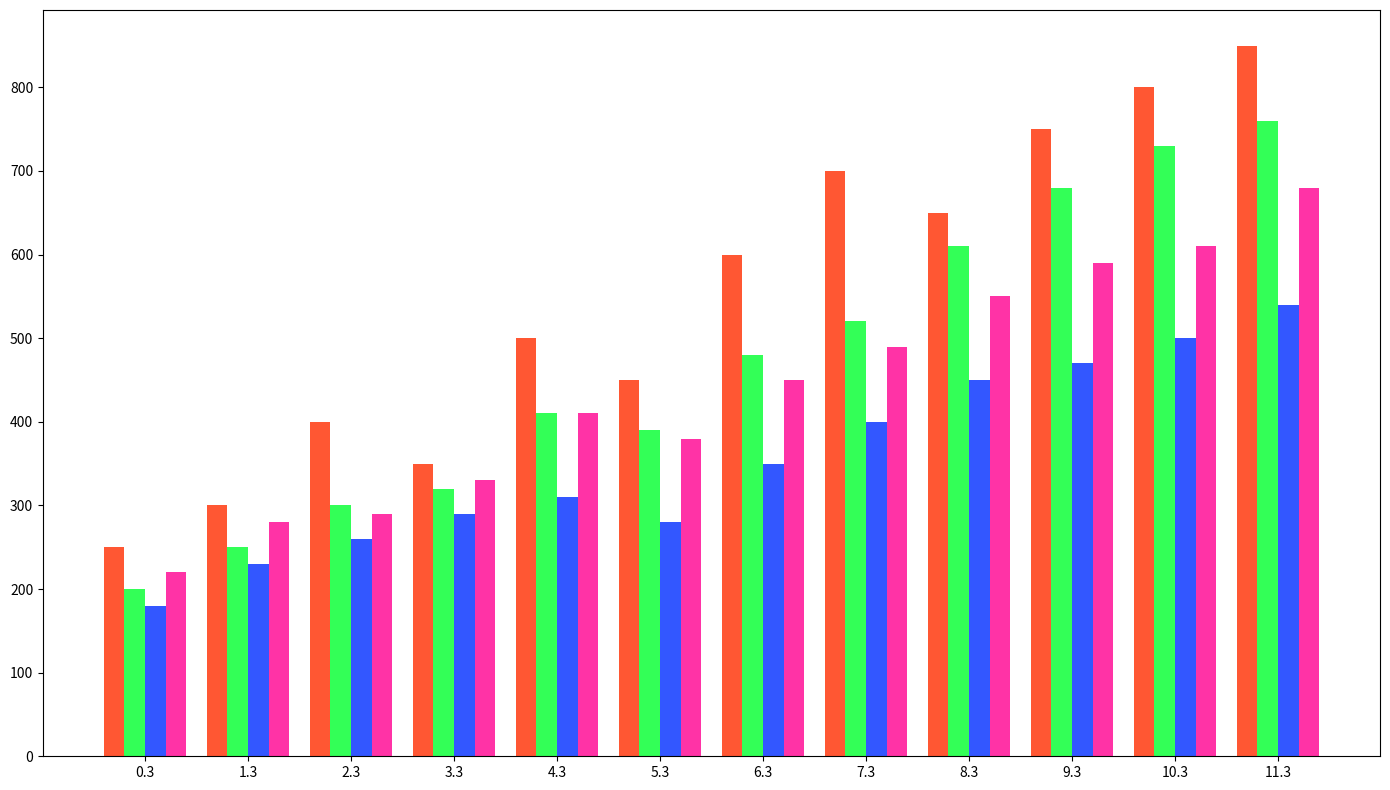

Reproduce this figure in Python.
import numpy as np
import matplotlib.pyplot as plt

months = [
    'Jan', 'Feb', 'Mar', 'Apr', 'May', 'Jun',
    'Jul', 'Aug', 'Sep', 'Oct', 'Nov', 'Dec'
]

store_a_sales = [250, 300, 400, 350, 500, 450, 600, 700, 650, 750, 800, 850]
store_b_sales = [200, 250, 300, 320, 410, 390, 480, 520, 610, 680, 730, 760]
store_c_sales = [180, 230, 260, 290, 310, 280, 350, 400, 450, 470, 500, 540]
store_d_sales = [220, 280, 290, 330, 410, 380, 450, 490, 550, 590, 610, 680]

fig, ax = plt.subplots(figsize=(14, 8))

bar_width = 0.20

r1 = np.arange(len(months))
r2 = [x + bar_width for x in r1]
r3 = [x + bar_width for x in r2]
r4 = [x + bar_width for x in r3]

ax.bar(r1, store_a_sales, color='#FF5733', width=bar_width)
ax.bar(r2, store_b_sales, color='#33FF57', width=bar_width)
ax.bar(r3, store_c_sales, color='#3357FF', width=bar_width)
ax.bar(r4, store_d_sales, color='#FF33A6', width=bar_width)

ax.set_xticks([r + 1.5*bar_width for r in range(len(months))])

plt.tight_layout()

plt.show()
